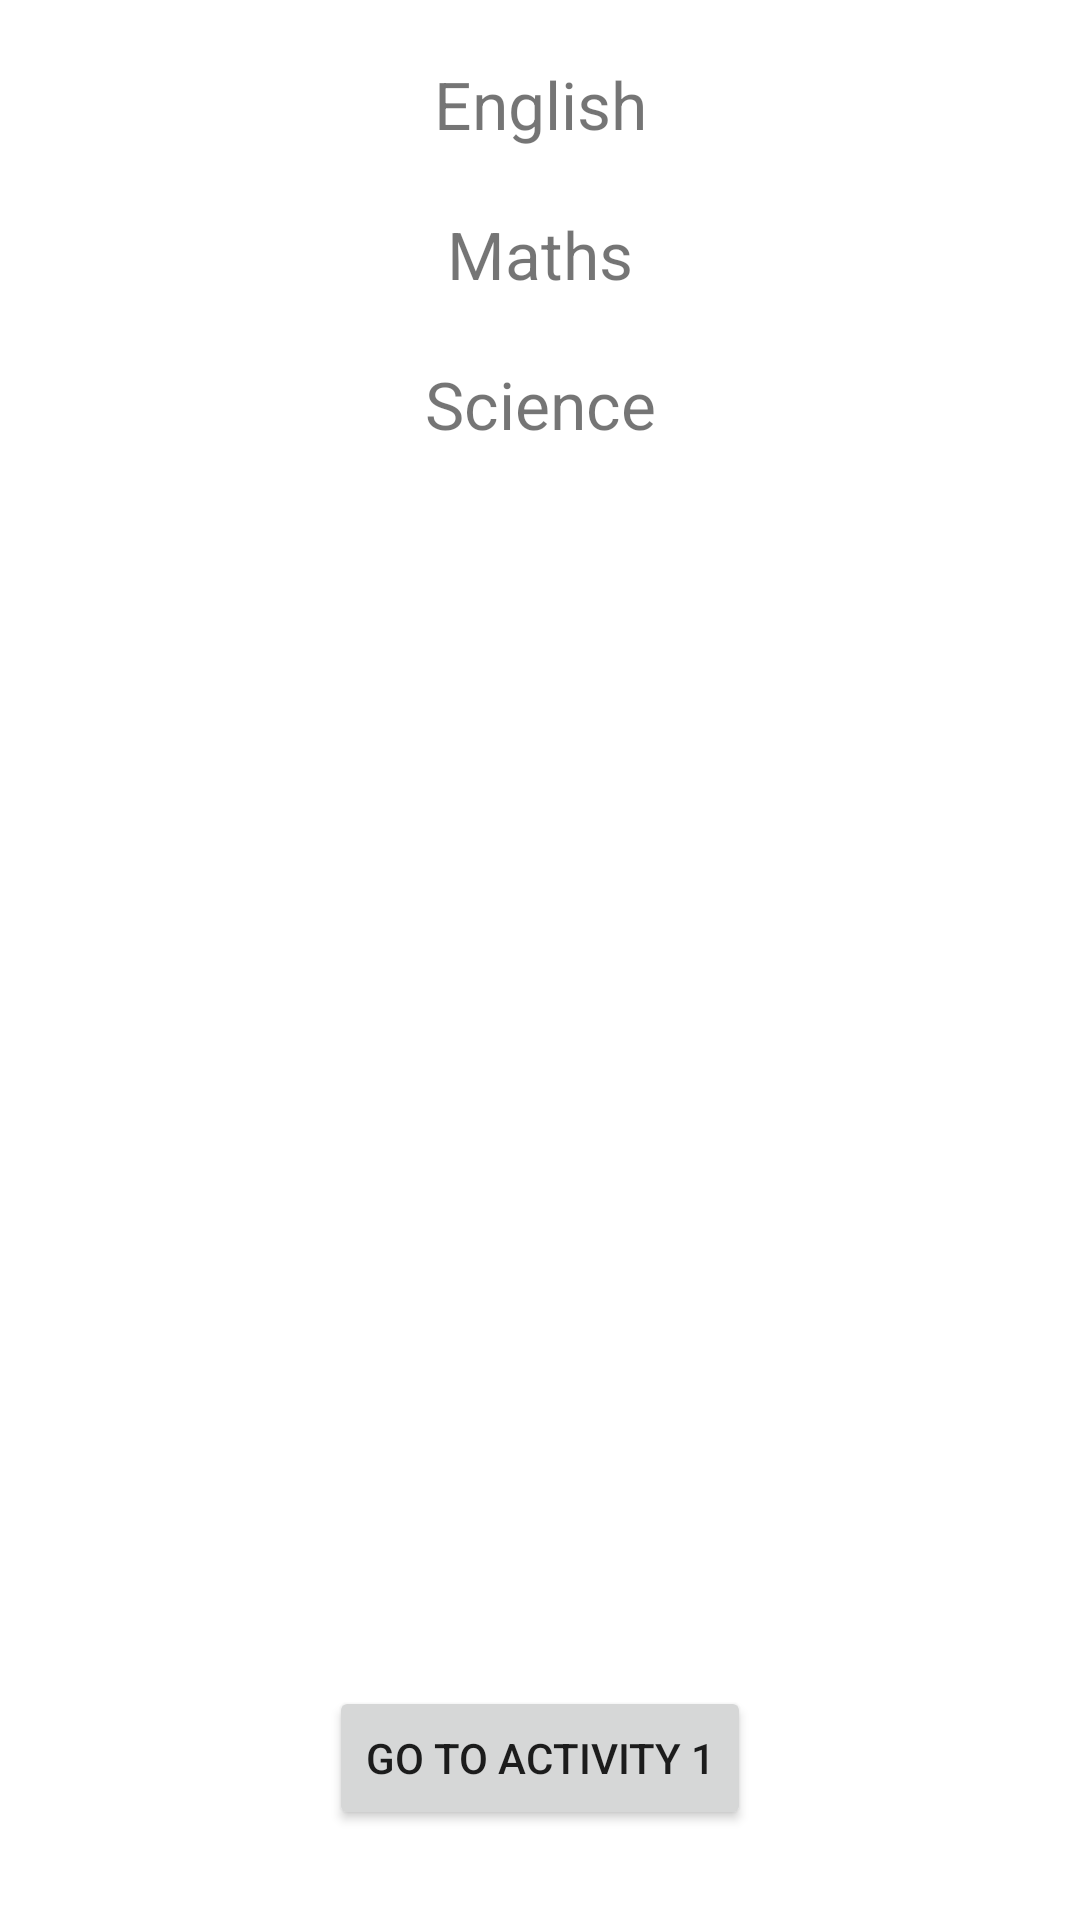

This screen was rendered from an Android layout file. Write that file and the resources it references.
<!-- AndroidManifest.xml: application theme Theme.ActionBar -->
<!-- res/layout/activity_main2.xml -->
<?xml version="1.0" encoding="utf-8"?>
<androidx.constraintlayout.widget.ConstraintLayout xmlns:android="http://schemas.android.com/apk/res/android"
    xmlns:app="http://schemas.android.com/apk/res-auto"
    xmlns:tools="http://schemas.android.com/tools"
    android:layout_width="match_parent"
    android:layout_height="match_parent"
    tools:context=".MainActivity2">

    <TextView
        android:id="@+id/tvEnglish"
        android:layout_width="wrap_content"
        android:layout_height="wrap_content"
        android:layout_marginTop="20dp"
        android:text="English"
        android:textSize="22sp"
        app:layout_constraintLeft_toLeftOf="parent"
        app:layout_constraintRight_toRightOf="parent"
        app:layout_constraintTop_toTopOf="parent" />

    <TextView
        android:id="@+id/tvMaths"
        android:layout_width="wrap_content"
        android:layout_height="wrap_content"
        android:layout_marginTop="50dp"
        android:text="Maths"
        android:textSize="22sp"
        app:layout_constraintLeft_toLeftOf="parent"
        app:layout_constraintRight_toRightOf="parent"
        app:layout_constraintTop_toTopOf="@+id/tvEnglish" />

    <TextView
        android:id="@+id/tvScience"
        android:layout_width="wrap_content"
        android:layout_height="wrap_content"
        android:layout_marginTop="50dp"
        android:text="Science"
        android:textSize="22sp"
        app:layout_constraintLeft_toLeftOf="parent"
        app:layout_constraintRight_toRightOf="parent"
        app:layout_constraintTop_toTopOf="@+id/tvMaths" />

    <Button
        android:id="@+id/btnActivity1"
        android:layout_width="wrap_content"
        android:layout_height="wrap_content"
        android:layout_marginBottom="30dp"
        android:text="go to activity 1"
        app:layout_constraintBottom_toBottomOf="parent"
        app:layout_constraintLeft_toLeftOf="parent"
        app:layout_constraintRight_toRightOf="parent" />

</androidx.constraintlayout.widget.ConstraintLayout>
<!-- resources referenced by this layout -->
<resources>
  <style name="Theme.ActionBar" parent="Theme.MaterialComponents.DayNight.DarkActionBar">
          
          <item name="colorPrimary">@color/teal_200</item>
          <item name="colorPrimaryVariant">@color/teal_700</item>
          <item name="colorOnPrimary">@color/white</item>
          
          <item name="colorSecondary">@color/teal_200</item>
          <item name="colorSecondaryVariant">@color/teal_700</item>
          <item name="colorOnSecondary">@color/black</item>
          
          <item name="android:statusBarColor" tools:targetApi="l">?attr/colorPrimaryVariant</item>
          
      </style>
  <!-- not gathered from this repository: default colours our renderer supplied (Android Studio template values) -->
  <color name="teal_200">#FF03DAC5</color>
  <color name="teal_700">#FF018786</color>
  <color name="black">#FF000000</color>
  <color name="white">#FFFFFFFF</color>
</resources>
